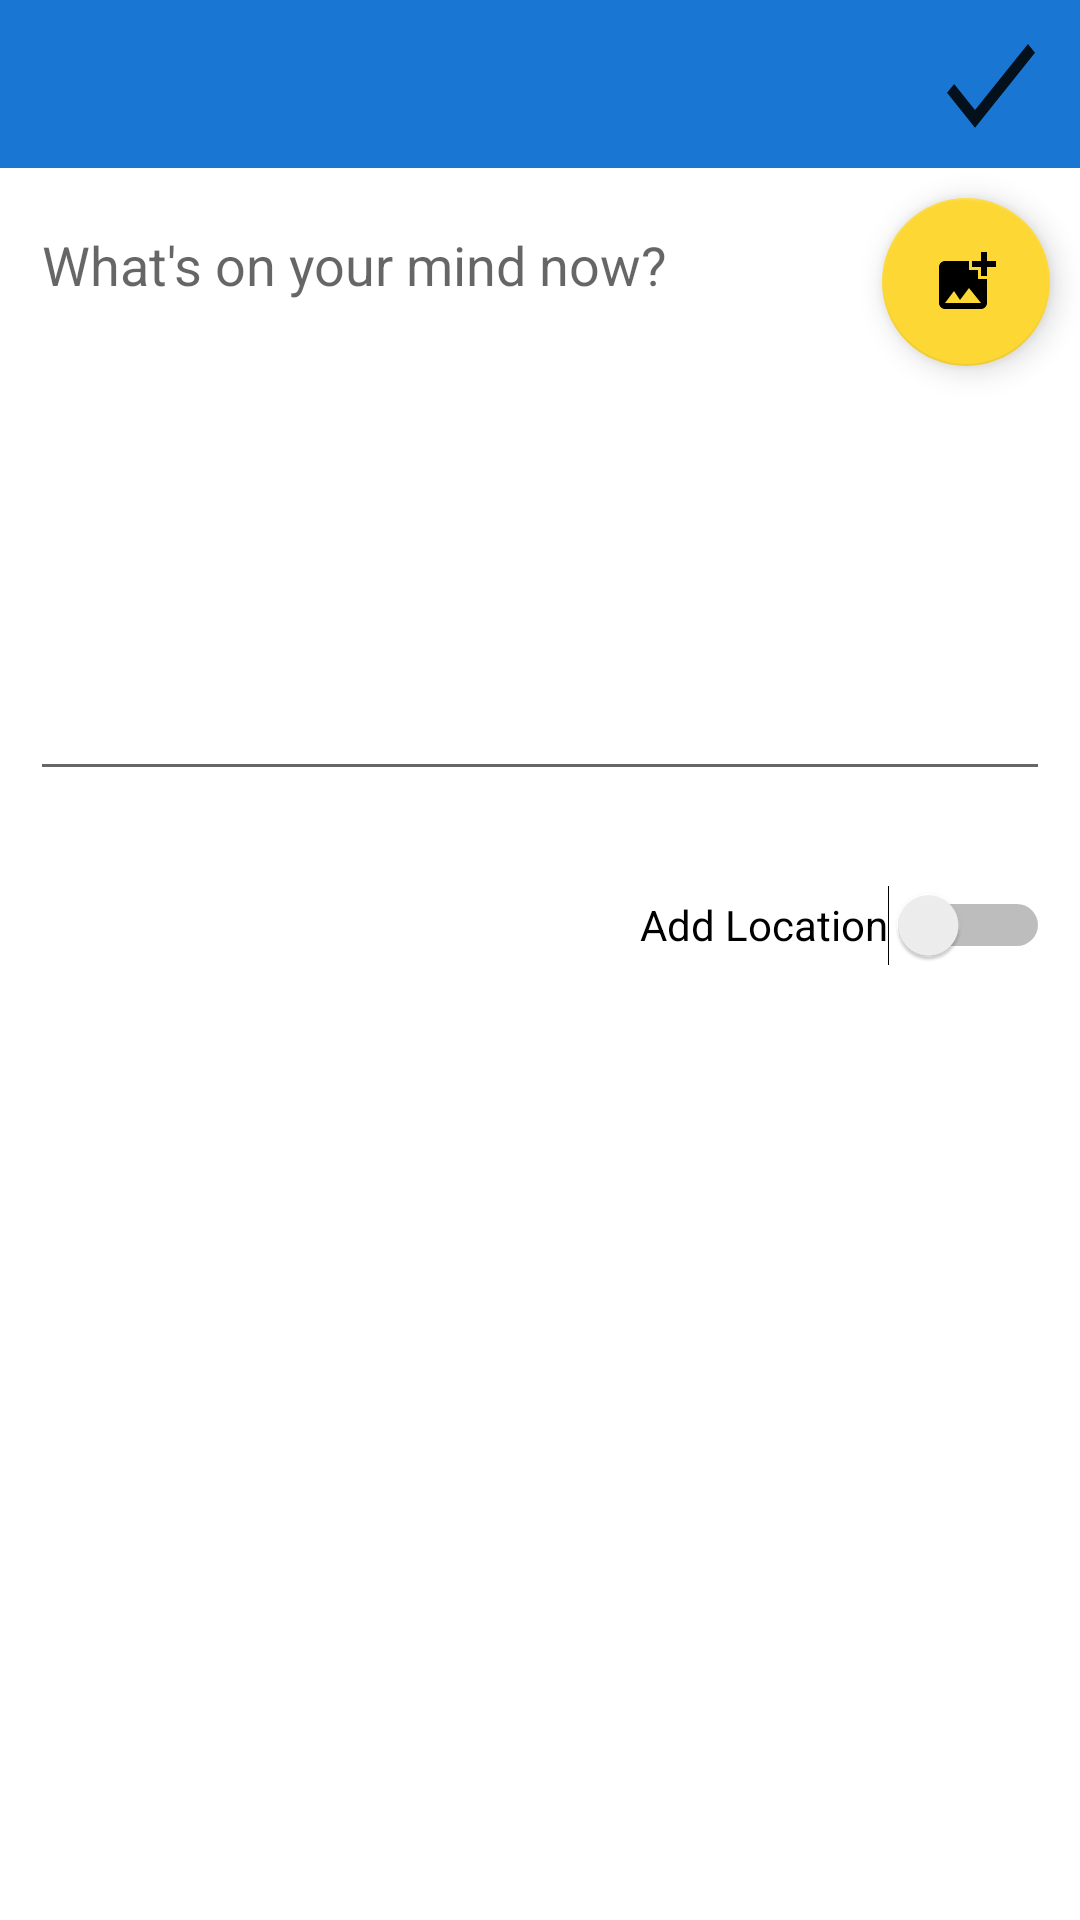

Layout XML and referenced resources for this Android screen:
<!-- AndroidManifest.xml: application theme Theme.WeLink -->
<!-- res/layout/activity_add_post.xml -->
<?xml version="1.0" encoding="utf-8"?>
<RelativeLayout xmlns:android="http://schemas.android.com/apk/res/android"
    xmlns:app="http://schemas.android.com/apk/res-auto"
    android:layout_width="match_parent"
    android:layout_height="match_parent">

    <androidx.appcompat.widget.Toolbar
        android:id="@+id/add_post_toolbar"
        android:layout_width="match_parent"
        android:layout_height="wrap_content"
        android:layout_weight="1"
        android:background="?attr/colorPrimary"
        android:minHeight="?attr/actionBarSize"
        android:theme="?attr/actionBarTheme">

        <RelativeLayout
            android:layout_width="match_parent"
            android:layout_height="match_parent">

            <ImageButton
                android:id="@+id/new_post_submit"
                android:layout_width="wrap_content"
                android:layout_height="wrap_content"
                android:layout_alignParentEnd="true"
                android:layout_centerVertical="true"
                android:layout_marginEnd="10dp"
                android:background="@null"
                app:srcCompat="@drawable/check" />

            <ImageButton
                android:id="@+id/new_post_cancel"
                android:layout_width="wrap_content"
                android:layout_height="wrap_content"
                android:layout_alignParentStart="true"
                android:layout_centerVertical="true"
                android:background="@null"
                app:srcCompat="@drawable/close_button" />

        </RelativeLayout>


    </androidx.appcompat.widget.Toolbar>


    <com.google.android.material.floatingactionbutton.FloatingActionButton
        android:id="@+id/new_post_select_image"
        android:layout_width="wrap_content"
        android:layout_height="wrap_content"
        android:layout_below="@id/add_post_toolbar"
        android:layout_alignParentEnd="true"
        android:layout_marginTop="10dp"
        android:layout_marginEnd="10dp"
        android:clickable="true"
        app:srcCompat="@drawable/add_picture" />

    <LinearLayout
        android:layout_width="match_parent"
        android:layout_height="match_parent"
        android:layout_below="@id/add_post_toolbar"
        android:layout_centerHorizontal="false"
        android:orientation="vertical">

        <EditText
            android:id="@+id/new_post_content"
            android:layout_width="match_parent"
            android:layout_height="0dp"
            android:layout_marginStart="10dp"
            android:layout_marginTop="10dp"
            android:layout_marginEnd="10dp"
            android:layout_marginBottom="10dp"
            android:layout_weight="4"
            android:ems="10"
            android:gravity="start"
            android:hint="What's on your mind now?"
            android:inputType="textCapSentences|textMultiLine|textAutoCorrect"
            android:maxLength="2000"
            android:scrollHorizontally="true"
            android:singleLine="false" />

        <Switch
            android:id="@+id/new_post_location_switch"
            android:layout_width="wrap_content"
            android:layout_height="0dp"
            android:layout_gravity="end"
            android:layout_marginStart="10dp"
            android:layout_marginTop="10dp"
            android:layout_marginEnd="10dp"
            android:layout_marginBottom="10dp"
            android:layout_weight="1"
            android:gravity="center_vertical"
            android:text="Add Location" />

        <androidx.recyclerview.widget.RecyclerView
            android:id="@+id/new_post_rv"
            android:layout_width="match_parent"
            android:layout_height="0dp"
            android:layout_weight="6">

        </androidx.recyclerview.widget.RecyclerView>

    </LinearLayout>

</RelativeLayout>
<!-- resources referenced by this layout -->
<resources>
  <!-- drawable add_picture (drawable) -->
  <vector android:height="80dp" android:tint="?attr/colorControlNormal"
      android:viewportHeight="24" android:viewportWidth="24"
      android:width="80dp" xmlns:android="http://schemas.android.com/apk/res/android">
      <path android:fillColor="@android:color/white" android:pathData="M19,7v2.99s-1.99,0.01 -2,0L17,7h-3s0.01,-1.99 0,-2h3L17,2h2v3h3v2h-3zM16,11L16,8h-3L13,5L5,5c-1.1,0 -2,0.9 -2,2v12c0,1.1 0.9,2 2,2h12c1.1,0 2,-0.9 2,-2v-8h-3zM5,19l3,-4 2,3 3,-4 4,5L5,19z"/>
  </vector>
  <!-- drawable check (drawable) -->
  <vector android:height="50dp" android:tint="?attr/colorControlNormal"
      android:viewportHeight="24" android:viewportWidth="24"
      android:width="40dp" xmlns:android="http://schemas.android.com/apk/res/android">
      <path android:fillColor="@android:color/white" android:pathData="M9,16.17L4.83,12l-1.42,1.41L9,19 21,7l-1.41,-1.41z"/>
  </vector>
  <style name="Theme.WeLink" parent="Theme.MaterialComponents.DayNight.NoActionBar">
          
          <item name="colorPrimary">@color/colorPrimary</item>
          <item name="colorPrimaryVariant">@color/colorPrimaryDark</item>
          <item name="colorOnPrimary">@color/textOnPrimary</item>
          
          <item name="colorSecondary">@color/colorSecondary</item>
          <item name="colorSecondaryVariant">@color/colorSecondaryDark</item>
          <item name="colorOnSecondary">@color/textOnSecondary</item>
          
          <item name="android:statusBarColor" tools:targetApi="l">?attr/colorPrimaryVariant</item>
          
          <item name="windowNoTitle">true</item>
          <item name="windowActionBar">false</item>
          <item name="android:windowContentOverlay">@null</item>
          <item name="android:colorBackground">@color/colorBackground</item>
  
      </style>
  <color name="colorPrimary">#1976d2</color>
  <color name="colorPrimaryDark">#004ba0</color>
  <color name="textOnPrimary">#FFFFFF</color>
  <color name="colorSecondary">#fdd835</color>
  <color name="colorSecondaryDark">#c6a700</color>
  <color name="textOnSecondary">#000000</color>
</resources>
